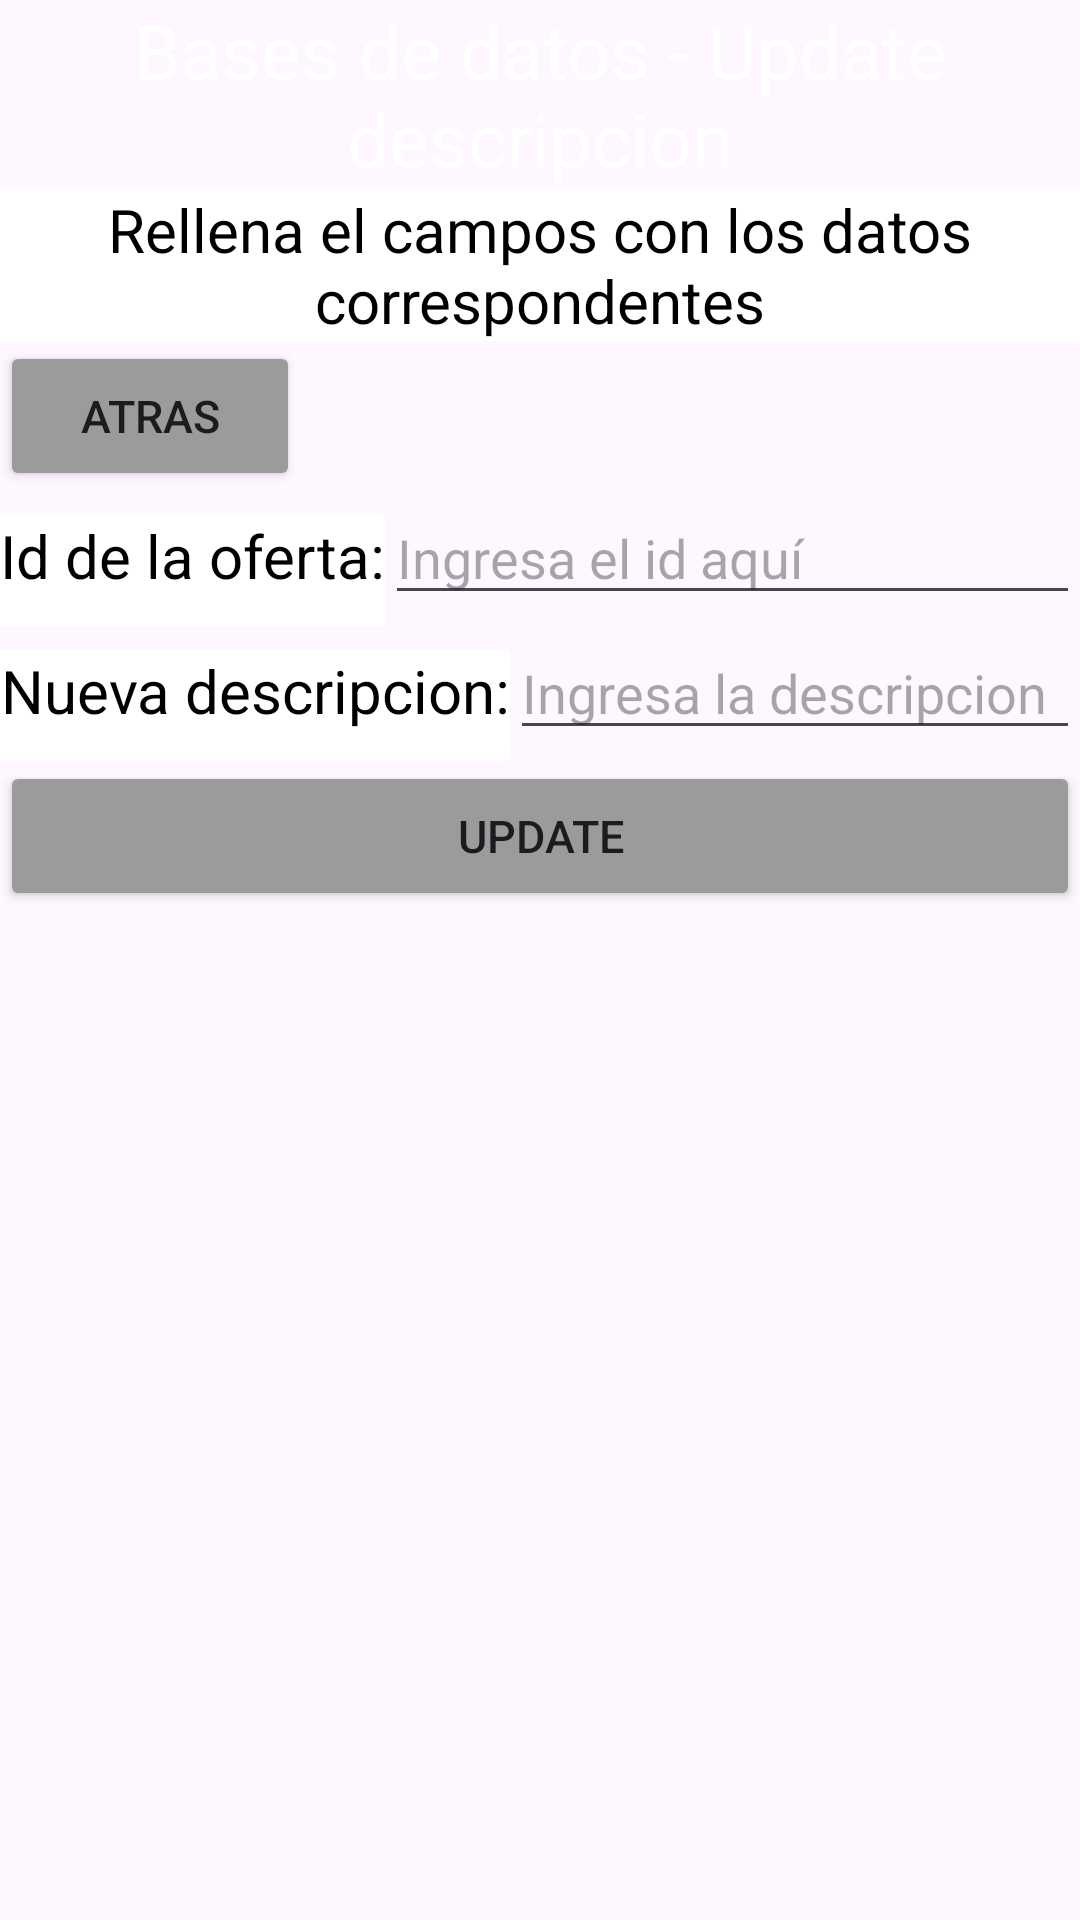

Write the Android layout XML for this screen, with the resource values it uses.
<!-- AndroidManifest.xml: application theme Theme.BaseDatosCristianNieto -->
<!-- res/layout/update_desc_oferta.xml -->
<?xml version="1.0" encoding="utf-8"?>
<LinearLayout xmlns:android="http://schemas.android.com/apk/res/android"
    xmlns:app="http://schemas.android.com/apk/res-auto"
    xmlns:tools="http://schemas.android.com/tools"
    android:layout_width="match_parent"
    android:layout_height="match_parent"
    android:orientation="vertical"
    tools:context=".MainActivity">

    <TextView
        android:layout_width="fill_parent"
        android:layout_height="wrap_content"
        android:text="Bases de datos - Update descripcion"
        android:textSize="25dp"
        android:textAlignment="center"
        android:background="@color/blue"
        android:textColor="@color/white"
        android:gravity="center_horizontal" />
    <TextView
        android:layout_width="fill_parent"
        android:layout_height="wrap_content"
        android:text="Rellena el campos con los datos correspondentes"
        android:textSize="20dp"
        android:textAlignment="center"
        android:background="@color/white"
        android:textColor="@color/black"
        android:gravity="center_horizontal" />
    <Button
        android:layout_width="100dp"
        android:layout_height="50dp"
        android:backgroundTint="#9b9b9b"
        android:text="Atras"
        android:textSize="15dp"
        android:onClick="onAtrasDescripcion"/>
    <LinearLayout
        android:layout_width="fill_parent"
        android:layout_height="wrap_content"
        android:orientation="horizontal">

        <TextView
            android:layout_width="wrap_content"
            android:layout_height="45dp"
            android:text="Id de la oferta:"
            android:textSize="20dp"
            android:textAlignment="center"
            android:background="@color/white"
            android:textColor="@color/black"
            android:gravity="center_horizontal" />
        <EditText
            android:id="@+id/idUpdateDescripcion"
            android:layout_width="fill_parent"
            android:layout_height="wrap_content"
            android:inputType="number"
            android:hint="Ingresa el id aquí"/>

    </LinearLayout>

    <LinearLayout
        android:layout_width="fill_parent"
        android:layout_height="wrap_content"
        android:orientation="horizontal">

        <TextView
            android:layout_width="wrap_content"
            android:layout_height="45dp"
            android:text="Nueva descripcion:"
            android:textSize="20dp"
            android:textAlignment="center"
            android:background="@color/white"
            android:textColor="@color/black"
            android:gravity="center_horizontal" />
        <EditText
            android:id="@+id/UpdateDescripcion"
            android:layout_width="fill_parent"
            android:layout_height="wrap_content"
            android:inputType="text"
            android:hint="Ingresa la descripcion"/>

    </LinearLayout>

    <Button
        android:layout_width="fill_parent"
        android:layout_height="50dp"
        android:backgroundTint="#9b9b9b"
        android:text="Update"
        android:textSize="15dp"
        android:onClick="onDescripcionUpdate"/>

</LinearLayout>
<!-- resources referenced by this layout -->
<resources>
  <style name="Theme.BaseDatosCristianNieto" parent="Base.Theme.BaseDatosCristianNieto" />
  <style name="Base.Theme.BaseDatosCristianNieto" parent="Theme.Material3.DayNight.NoActionBar">
          
          
      </style>
  <!-- not gathered from this repository: default colours our renderer supplied (Android Studio template values) -->
  <color name="black">#FF000000</color>
  <color name="white">#FFFFFFFF</color>
</resources>
